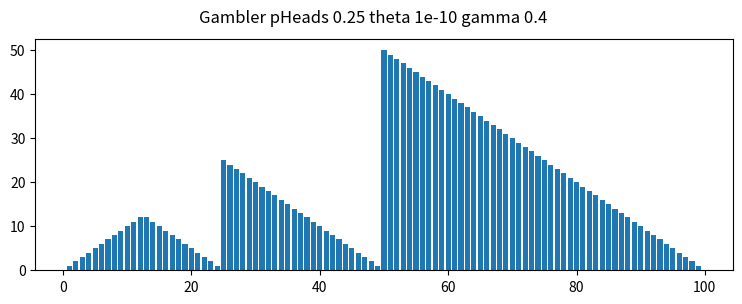

Here is the Python script that generated this plot:
from typing import List
import matplotlib.pyplot as plt

'''
Approach:

Note that states are defined by a single positive integer, the current amount of money.
Actions are also defined by a single positive integer, the amount bet.
'''


class GamblerState:
    '''
    GamblerState gives the actions associated with a state
    '''
    def __init__(self, i: int, N: int):
        self.i = i
        self.N = N

    def getActions(self) -> List[int]:
        i, N = self.i, self.N
        return list(range(1, min(N - i, i) + 1))

    def __str__(self):
        return 'state i {} N {} actions {}'.format(self.i, self.N, self.getActions())

class GamblerSingleton:
    def __init__(self, initial: float, theta: float, gamma: float, N: int, pHeads: float):
        self.theta = theta
        self.gamma = gamma
        self.pHeads = pHeads
        self.states = [GamblerState(i, N) for i in range(1, N)]
        self.N = N
        self.values = [initial] * (N + 1)
        self.values[0] = 0
        self.values[N] = 1
        self.shouldGraphValues = False

    def getValue(self, state: GamblerState) -> float:
        return self.values[state.i]

    def setValue(self, state: GamblerState) -> float:
        actions = state.getActions()
        maxValue = self.getActionStateSum(state, actions[0])
        for action in actions[1:]:
            maxValue = max(maxValue, self.getActionStateSum(state, action))
        self.values[state.i] = maxValue
        return maxValue

    def getPolicy(self) -> List[int]:
        policy = []
        for state in self.states:
            actions = state.getActions()
            maxAction, maxVal = actions[0], self.getActionStateSum(state, actions[0])
            for action in actions[1:]:
                curVal = self.getActionStateSum(state, action)
                if curVal > maxVal:
                    maxVal = curVal
                    maxAction = action
            policy.append(maxAction)
        return policy

    def getActionStateSum(self, state: GamblerState, action: int) -> float:
        pHeads, gamma = self.pHeads, self.gamma
        headsIndex = state.i + action
        tailsIndex = state.i - action

        reward = 0
        if headsIndex == self.N:
            reward = 1
        return pHeads * (reward + gamma * self.values[headsIndex]) + (1 - pHeads) * (gamma * self.values[tailsIndex])

    def valueIteration(self) -> List[int]:
        theta, gamma = self.theta, self.gamma
        i = 0
        while True:
            delta = 0.0
            for state in self.states:
                curVal = self.getValue(state)
                newValue = self.setValue(state)
                delta = max(delta, abs(curVal - newValue))
            if delta < theta:
                break
            print('iteration {} delta {} theta {}'.format(i, delta, theta))
            i += 1
        return self.getPolicy()

    def graph(self):
        names = range(1, self.N)
        values = self.getPolicy()
        if self.shouldGraphValues:
            values = self.values[1:100]

        fig, axs = plt.subplots(1, 1, figsize=(9, 3), sharey=True)
        axs.bar(names, values)
        fig.suptitle('Gambler pHeads {} theta {} gamma {}'.format(self.pHeads, self.theta, self.gamma))
        plt.show()

if __name__ == '__main__':
    startVal = 0.5
    gs = GamblerSingleton(initial=startVal, theta = 10 ** -10, gamma = 0.4, N = 100, pHeads = 0.25)
    testStates = [GamblerState(i, 100) for i in [1, 40, 50, 51, 70, 99]]
    for testState in testStates:
        print('testState {}'.format(testState))
        assert gs.getValue(testState) == startVal

    print(gs.valueIteration())
    gs.graph()
